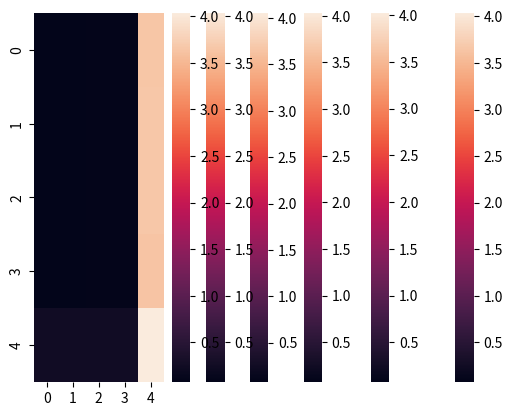

Generate this figure with matplotlib: (Note: this script raises an exception after producing the figure.)
import numpy as np
import seaborn as sns
import matplotlib.pyplot as plt

[0.07238201941937616, 0.0800935398379009, 0.08890424265641056, 0.10201232595598861, 3.2316958881404303]
t2m = [[0.0722093029687666, 0.0800599765746969, 0.08814243414018252, 0.1014979167343819, 3.2501960303685435], [0.07229515226838523, 0.08004019900850237, 0.08852833257350202, 0.10198208941784624, 3.251752939289563], [0.07238201941937616, 0.0800935398379009, 0.08890424265641056, 0.10201232595598861, 3.2316958881404303], [0.07263665723371995, 0.08035904435976728, 0.08906469484918739, 0.1025458826900345, 3.2269310356819467], [0.26520073758820967, 0.2663207660799157, 0.2644291222707866, 0.2673593182269841, 4.040020259439129]]
u10 = [[0.07220905352741072, 0.07775378690598762, 0.08347954417336477, 0.09076263350370813, 2.396611103782915], [0.07428738698873617, 0.08016264293189734, 0.08561618764923043, 0.09300113430578415, 2.3818825445763054], [0.07697698448414672, 0.08290545499488099, 0.08875801520396585, 0.0970862221738247, 2.3910398651475777], [0.08142540476297679, 0.08711862695747859, 0.09346292453677688, 0.10255276530164562, 2.3901029818678556], [0.3764110031601501, 0.3738983541318815, 0.3795340845437899, 0.3858765508214088, 4.027153139898222]]
v10 = [[0.072209004547498, 0.07904815762622716, 0.08593964525689818, 0.09491961908667054, 3.0416099190711976], [0.07286407560722469, 0.08010144530195897, 0.0872788974173265, 0.09607718883924288, 3.0539444925033883], [0.07406204691386387, 0.08108673912205108, 0.08850853192071392, 0.09830532874146553, 3.0320396279635493], [0.07624512328064605, 0.0839645757965029, 0.09156712360986291, 0.10291724500999058, 3.037093996511747], [0.31619392762037174, 0.31475630559741635, 0.31328867955567086, 0.3124570830023452, 4.032761159661698]]
t = [[0.07220813128331753, 0.07505847449886473, 0.08030619591168345, 0.08980761931775368, 1.7222918887660927], [0.07676110899917883, 0.07998217136076052, 0.08479389837649587, 0.09517661739293844, 1.7303510270706595], [0.08030846610869447, 0.08332172555160032, 0.08836342342299958, 0.09844963105574046, 1.7313192150364183], [0.0835013199444503, 0.08685569634074218, 0.09210758835893788, 0.102483169326227, 1.7292524919117966], [0.4228802060427731, 0.42367351500138845, 0.42381612544190395, 0.42888073447632463, 4.058897024638032]]
tcc = [[0.07221011389812378, 0.07987452751051073, 0.08801318289686556, 0.10170070316693554, 3.880199689734472], [0.07233366519723036, 0.07999831099216252, 0.08821563472690648, 0.10111718176774782, 3.8888550222736518], [0.0725501667912284, 0.08027569475545458, 0.08843710169400254, 0.10207627590184343, 3.892108341112529], [0.07303686244030522, 0.08063413470677316, 0.08889956531459338, 0.1025500566685853, 3.8675567094593832], [0.25249958028123803, 0.25026642647508074, 0.2477248637643579, 0.2441681728787618, 4.037529154019813]]
tp = [[0.07221022444738917, 0.0797339978997838, 0.08837135939361299, 0.10197527041173961, 3.638224976356715], [0.07228166942727075, 0.07968098944282695, 0.08847817952094013, 0.10201462556238043, 3.663897924553858], [0.07247019648449878, 0.08024300851234017, 0.08850968973073241, 0.10190408540098635, 3.661444519970515], [0.07271822700149393, 0.08044336396333289, 0.0889157191123048, 0.10251743701631076, 3.6247202471511004], [0.25206399692656245, 0.2498923100633164, 0.2525695261685816, 0.25180741987408023, 4.037137409432294]]

t2m_heat = sns.heatmap(t2m)
u10_heat = sns.heatmap(u10)
v10_heat = sns.heatmap(v10)
t_heat = sns.heatmap(t)
tcc_heat = sns.heatmap(tcc)
tp_heat = sns.heatmap(tp)

plt.show()
figure1 = t2m_heat.get_figure()
figure2 = u10_heat.get_figure()
figure3 = v10_heat.get_figure()
figure4 = t_heat.get_figure()
figure5 = tcc_heat.get_figure()
figure6 = tp_heat.get_figure()
figure1.savefig('/home/<user>/Desktop/Thesis-project-CNN/Graphs/z_analysis_t2m_heatmap')
figure1.savefig('/home/<user>/Desktop/Thesis-project-CNN/Graphs/z_analysis_u10_heatmap')
figure1.savefig('/home/<user>/Desktop/Thesis-project-CNN/Graphs/z_analysis_v10_heatmap')
figure1.savefig('/home/<user>/Desktop/Thesis-project-CNN/Graphs/z_analysis_t_heatmap')
figure1.savefig('/home/<user>/Desktop/Thesis-project-CNN/Graphs/z_analysis_tcc_heatmap')
figure1.savefig('/home/<user>/Desktop/Thesis-project-CNN/Graphs/z_analysis_tp_heatmap')
